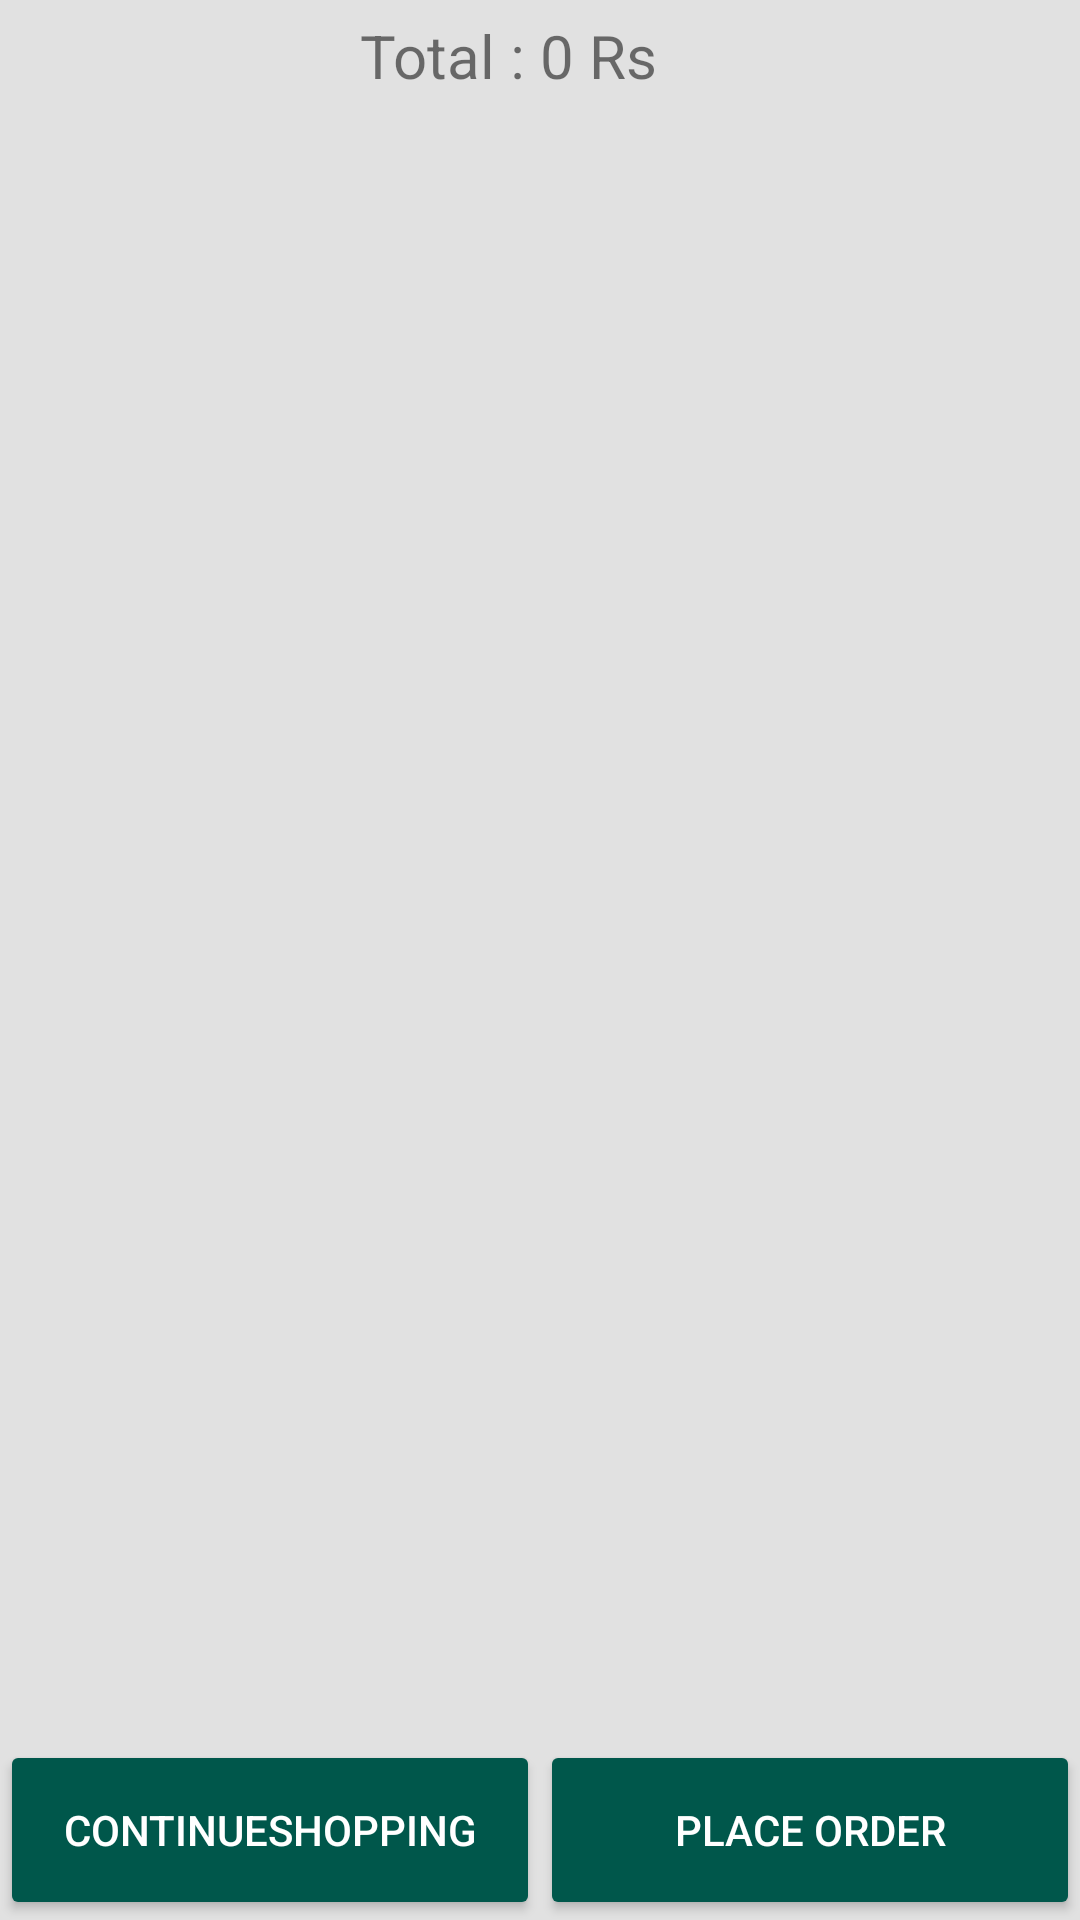

Reconstruct the res/layout file that produces this screen, plus the resources it refers to.
<!-- AndroidManifest.xml: application theme AppTheme -->
<!-- res/layout/activity_cart.xml -->
<RelativeLayout android:background="#e1e1e1"
    android:layout_height="fill_parent"
    android:layout_width="fill_parent"
    xmlns:android="http://schemas.android.com/apk/res/android">
    <LinearLayout
        android:id="@+id/layout_total"
        android:layout_height="wrap_content"
        android:layout_width="match_parent"
        android:padding="5dp"
        android:weightSum="2">
        <TextView android:gravity="end"
            android:layout_height="wrap_content"
            android:layout_weight="1"
            android:layout_width="match_parent"
            android:text="Total : "
            android:textSize="20dp">
        </TextView>

        <TextView
            android:id="@+id/tv_total"
            android:layout_height="wrap_content"
            android:layout_weight="1"
            android:layout_width="match_parent"
            android:text="0 Rs"
            android:textSize="20dp">
        </TextView>
    </LinearLayout>


    <android.support.v7.widget.RecyclerView
        android:id="@+id/recycler_cart"
        android:layout_above="@+id/btn_placeorder"
        android:layout_below="@+id/layout_total"
        android:layout_height="match_parent"
        android:layout_width="match_parent">
    </android.support.v7.widget.RecyclerView>


    <LinearLayout
        android:layout_width="match_parent"
        android:layout_height="wrap_content"
        android:orientation="horizontal"
        android:layout_alignParentBottom="true"
        >

        <Button
            android:id="@+id/btn_continueShopping"
            android:layout_gravity="center"
            android:layout_alignParentBottom="true"
            android:layout_height="60dp"
            android:layout_width="0dp"
            android:layout_weight="1"
            android:onClick="insertOrder"
            android:text="ContinueShopping"
            android:textColor="@android:color/white"
            android:theme="@style/Theme.MaterialButton">
        </Button>

    <Button
        android:id="@+id/btn_placeorder"
        android:layout_gravity="center"
        android:layout_height="60dp"
        android:layout_width="0dp"
        android:layout_weight="1"
        android:onClick="insertOrder"
        android:text="Place Order"
        android:textColor="@android:color/white"
        android:theme="@style/Theme.MaterialButton">
    </Button>



    </LinearLayout>


</RelativeLayout>
<!-- resources referenced by this layout -->
<resources>
  <style name="Theme.MaterialButton" parent="AppTheme">
          <item name="colorAccent">@color/colorAccent</item>
          <item name="colorButtonNormal">@color/colorPrimaryDark</item>
          <item name="colorControlHighlight">@color/colorAccent</item>
      </style>
  <style name="AppTheme" parent="Theme.AppCompat.Light.NoActionBar">
          
          <item name="colorPrimary">@color/colorPrimary</item>
          <item name="colorPrimaryDark">@color/colorPrimaryDark</item>
          <item name="colorAccent">@color/colorAccent</item>
      </style>
  <color name="colorAccent">#4061c4</color>
  <color name="colorPrimaryDark">#00574B</color>
  <color name="colorPrimary">#008577</color>
</resources>
